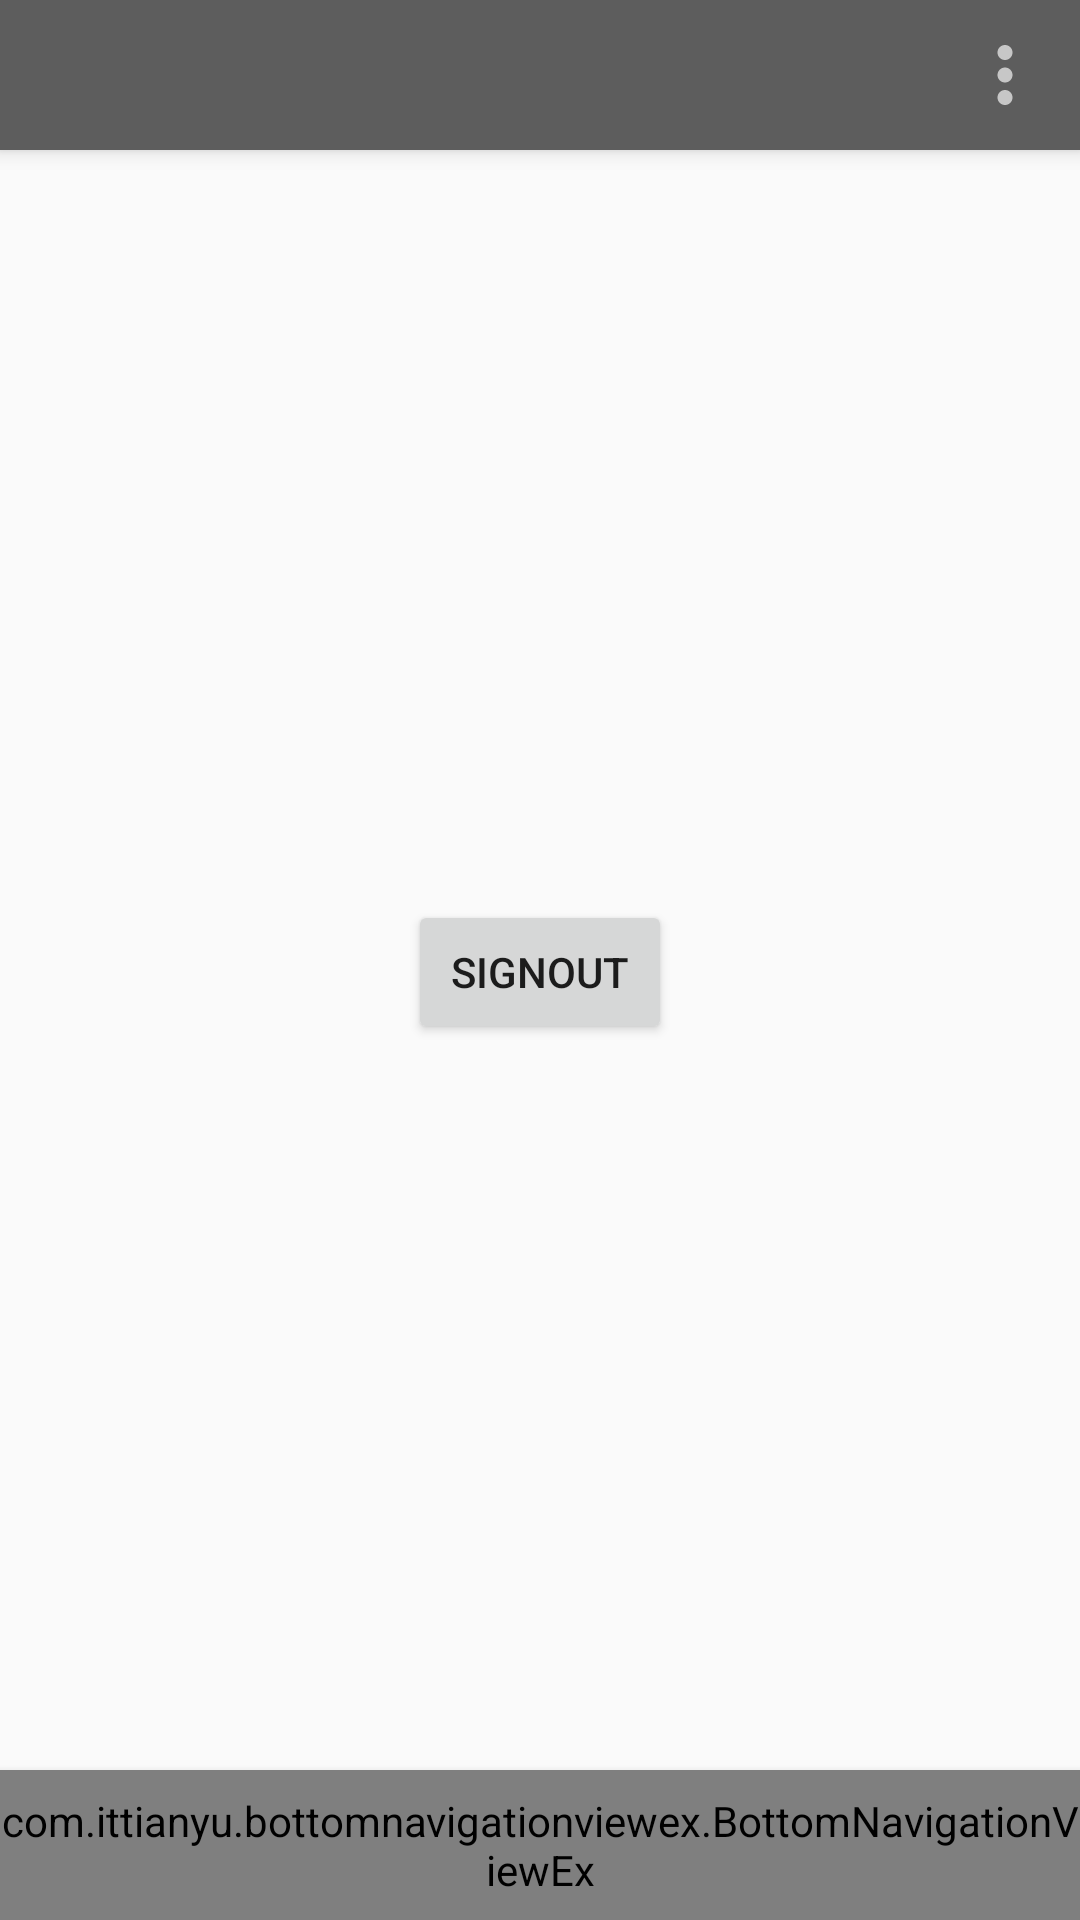

Android layout source for this screen:
<!-- AndroidManifest.xml: application theme AppTheme -->
<!-- res/layout/activity_main.xml -->
<?xml version="1.0" encoding="utf-8"?>
<android.support.constraint.ConstraintLayout
        xmlns:android="http://schemas.android.com/apk/res/android"
        android:layout_width="match_parent"
        android:layout_height="match_parent"
        xmlns:app="http://schemas.android.com/apk/res-auto">
    <include layout="@layout/toolbar"/>

    <include layout="@layout/bottom_navigation_view"/>
    <Button
            android:text="SignOut"
            android:layout_width="wrap_content"
            android:layout_height="wrap_content"
            android:id="@+id/sign_out"
            app:layout_constraintBottom_toBottomOf="parent" android:layout_marginTop="8dp"
            app:layout_constraintTop_toTopOf="parent" app:layout_constraintEnd_toEndOf="parent"
            android:layout_marginEnd="8dp" app:layout_constraintStart_toStartOf="parent"
            android:layout_marginStart="8dp"/>
</android.support.constraint.ConstraintLayout>
<!-- res/layout/toolbar.xml (included above) -->
<?xml version="1.0" encoding="utf-8"?>
<merge xmlns:android="http://schemas.android.com/apk/res/android"
                                             android:layout_width="match_parent"
                                             android:layout_height="match_parent"
                                             xmlns:app="http://schemas.android.com/apk/res-auto">
    <android.support.v7.widget.Toolbar
            android:id="@+id/toolbar"
            style="@style/toolbar"
           >

        <android.support.constraint.ConstraintLayout
                android:layout_width="match_parent"
                android:layout_height="wrap_content">

            <TextView
                    android:id="@+id/header_text"
                    style="@style/toolbar_title"
                    app:layout_constraintStart_toStartOf="parent"
                    app:layout_constraintTop_toTopOf="parent"
                    app:layout_constraintBottom_toBottomOf="parent"
            />
            <ImageView
                       android:id="@+id/toolbar_btn"
                       style="@style/toolbar_image"
                       app:layout_constraintEnd_toEndOf="parent"
                       app:layout_constraintTop_toTopOf="parent"
                       app:layout_constraintBottom_toBottomOf="parent"
                       android:src="@drawable/ic_more"/>


        </android.support.constraint.ConstraintLayout>

    </android.support.v7.widget.Toolbar>
</merge>
<!-- res/layout/bottom_navigation_view.xml (included above) -->
<?xml version="1.0" encoding="utf-8"?>
<merge xmlns:android="http://schemas.android.com/apk/res/android"
                                             android:layout_width="match_parent"
                                             android:layout_height="match_parent"
                                             xmlns:app="http://schemas.android.com/apk/res-auto">
    <com.ittianyu.bottomnavigationviewex.BottomNavigationViewEx
            android:id="@+id/bottom_navigation_view"
            android:layout_width="match_parent"
            android:layout_height="50dp"
            app:layout_constraintBottom_toBottomOf="parent"
            android:background="@color/dark_gray"
            android:elevation="4dp"
            app:menu="@menu/bottom_navigation_menu"/>
</merge>
<!-- resources referenced by this layout -->
<resources>
  <color name="dark_gray">#5D5D5D</color>
  <!-- drawable ic_more (drawable-anydpi) -->
  <vector xmlns:android="http://schemas.android.com/apk/res/android"
      android:width="24dp"
      android:height="24dp"
      android:viewportWidth="24"
      android:viewportHeight="24"
      android:tint="#C7C7C7">
      <path
          android:fillColor="#FF000000"
          android:pathData="M12,8c1.1,0 2,-0.9 2,-2s-0.9,-2 -2,-2 -2,0.9 -2,2 0.9,2 2,2zM12,10c-1.1,0 -2,0.9 -2,2s0.9,2 2,2 2,-0.9 2,-2 -0.9,-2 -2,-2zM12,16c-1.1,0 -2,0.9 -2,2s0.9,2 2,2 2,-0.9 2,-2 -0.9,-2 -2,-2z"/>
  </vector>
  <style name="toolbar">
          <item name="android:layout_width">match_parent</item>
          <item name="android:layout_height">@dimen/toolbar_height</item>
          <item name="android:background">@color/dark_gray</item>
          <item name="android:elevation">4dp</item>
      </style>
  <style name="toolbar_image">
          <item name="android:layout_width">@dimen/toolbar_height</item>
          <item name="android:layout_height">@dimen/toolbar_height</item>
          <item name="android:padding">10dp</item>
      </style>
  <style name="toolbar_title">
          <item name="android:layout_width">wrap_content</item>
          <item name="android:layout_height">match_parent</item>
          <item name="android:textColor">@color/light_gray</item>
          <item name="android:textSize">19sp</item>
      </style>
  <style name="AppTheme" parent="Theme.AppCompat.Light.NoActionBar">
          
          <item name="colorPrimary">@color/dark_gray</item>
          <item name="colorPrimaryDark">@color/dark_gray</item>
          <item name="colorAccent">@color/dark_gray</item>
      </style>
  <dimen name="toolbar_height">50dp</dimen>
  <color name="light_gray">#C7C7C7</color>
</resources>
